3-way image classification set "Dataset" from GitHub (yokefuan/ImageClassificationPrj); label vocabulary: chicken rice, hokkien noodles, ice kacang.

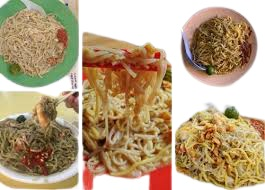
Label: hokkien noodles

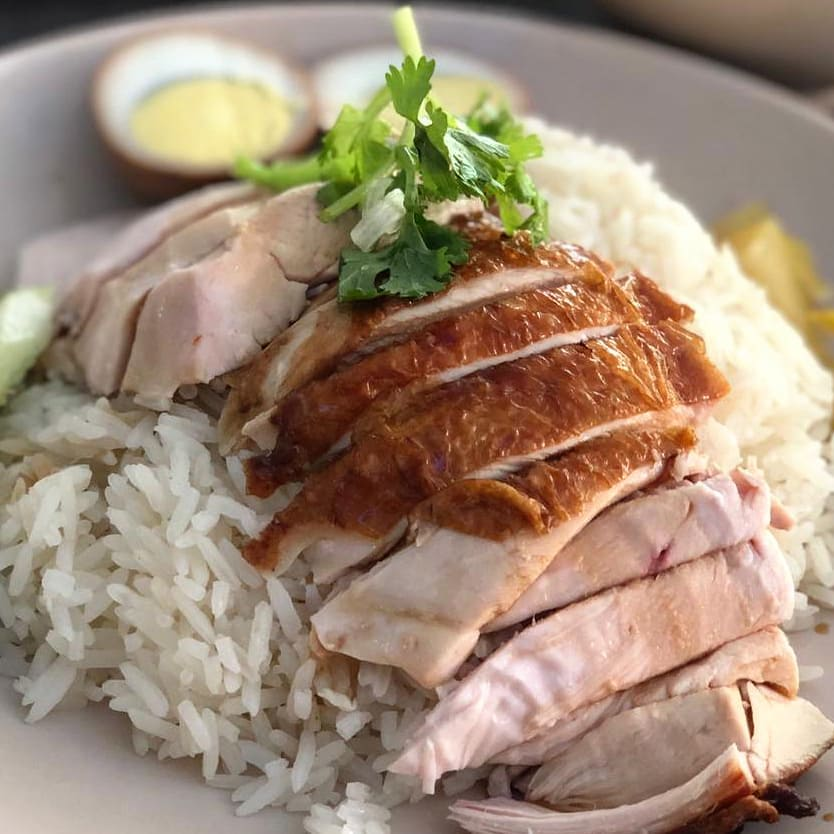
Label: chicken rice

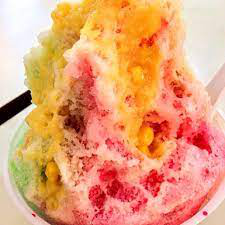
Label: ice kacang

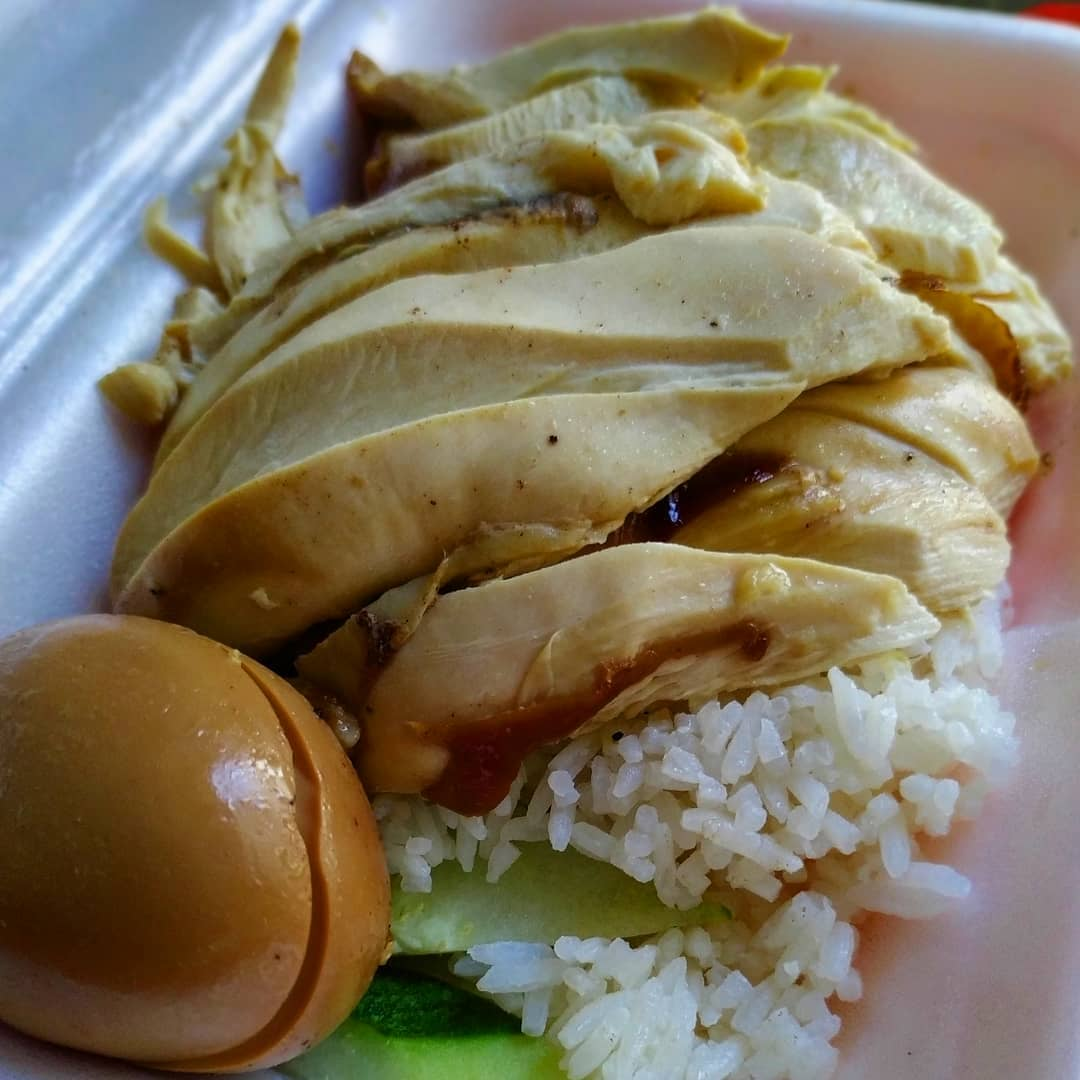
Label: chicken rice

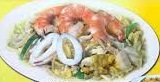
Label: hokkien noodles

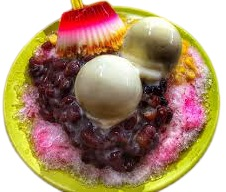
Label: ice kacang
